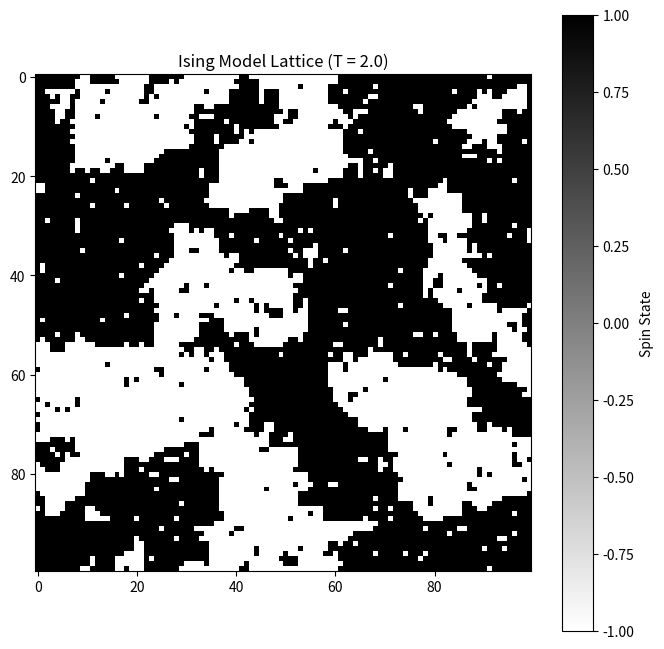

This chart was generated by the following Python code:
import numpy as np
import matplotlib.pyplot as plt
from matplotlib.animation import FuncAnimation

class IsingModel:
    """
    Efficient 2D Ising Model Simulation with Metropolis Algorithm
    
    Represents magnetic spin interactions in a 2D lattice
    using Monte Carlo simulation techniques.
    """
    
    def __init__(self, size: int = 100, temperature: float = 2.0, seed: int = 42):
        """
        Initialize Ising Model simulation
        
        Args:
            size (int): Lattice grid size
            temperature (float): System temperature
            seed (int): Random seed for reproducibility
        """
        np.random.seed(seed)
        
        # Use NumPy for efficient lattice initialization
        self.size = size
        self.temperature = temperature
        self.lattice = np.random.choice([-1, 1], size=(size, size))
    
    def calculate_energy_change(self, x: int, y: int) -> float:
        """
        Calculate local energy change efficiently using periodic boundary conditions
        
        Args:
            x (int): x-coordinate of spin
            y (int): y-coordinate of spin
        
        Returns:
            float: Energy change for potential spin flip
        """
        # Use NumPy's advanced indexing for neighbor computation
        neighbors = np.array([
            self.lattice[(x+1) % self.size, y],
            self.lattice[(x-1) % self.size, y],
            self.lattice[x, (y+1) % self.size],
            self.lattice[x, (y-1) % self.size]
        ])
        
        # Compute energy change
        return 2 * self.lattice[x, y] * np.sum(neighbors)
    
    def monte_carlo_step(self) -> None:
        """
        Perform a single Monte Carlo simulation step using Metropolis algorithm
        """
        for _ in range(self.size * self.size):
            # Randomly select a spin
            x, y = np.random.randint(0, self.size, 2)
            
            # Calculate energy change
            delta_energy = self.calculate_energy_change(x, y)
            
            # Decision to flip spin based on Metropolis criterion
            if delta_energy <= 0 or np.random.random() < np.exp(-delta_energy / self.temperature):
                self.lattice[x, y] *= -1
    
    def run_simulation(self, steps: int = 1000) -> np.ndarray:
        """
        Run Ising Model simulation for specified steps
        
        Args:
            steps (int): Number of Monte Carlo steps
        
        Returns:
            np.ndarray: Final lattice configuration
        """
        for _ in range(steps):
            self.monte_carlo_step()
        
        return self.lattice
    
    def visualize(self, save_path: str = None) -> None:
        """
        Visualize lattice configuration
        
        Args:
            save_path (str, optional): Path to save visualization
        """
        plt.figure(figsize=(8, 8))
        plt.imshow(self.lattice, cmap='binary', interpolation='nearest')
        plt.colorbar(label='Spin State')
        plt.title(f'Ising Model Lattice (T = {self.temperature})')
        
        if save_path:
            plt.savefig(save_path)
        plt.show()

def main():
    # Example usage
    ising = IsingModel(size=100, temperature=2.0)
    final_lattice = ising.run_simulation(steps=100)
    ising.visualize(save_path='ising_simulation.png')

if __name__ == '__main__':
    main()